Run: headless pygame with SDL's dummy video driver; simulated clock (each Clock.tick advances the game by its frame time, no real sleeping); random seed 0; keys injected as events and as key.get_pressed() state; no mouse input.
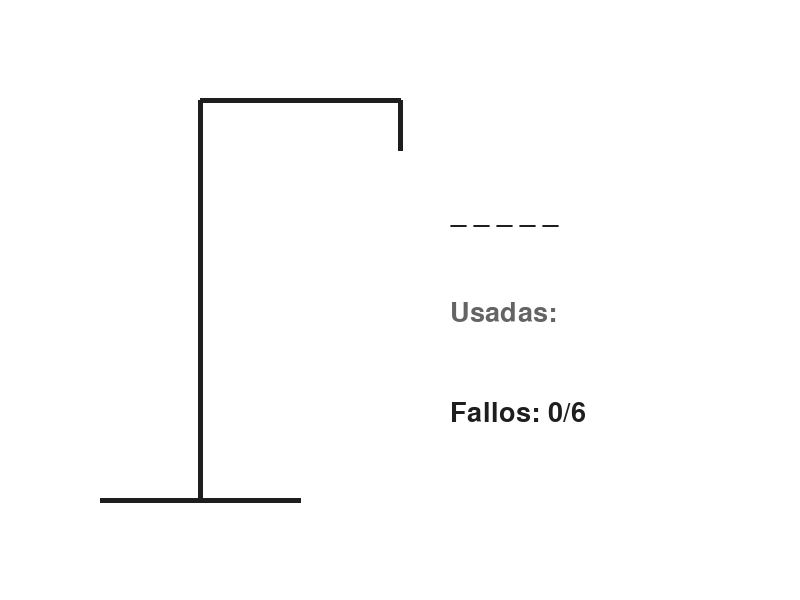
Frame 1 of 4 · flips 1–60 · no input
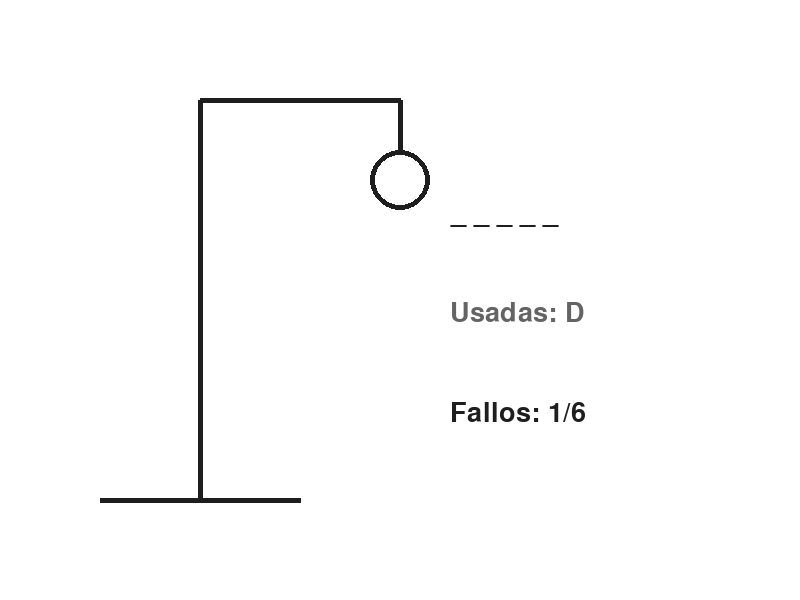
Frame 2 of 4 · flips 61–180 · tapped SPACE, RETURN · held RIGHT (→), D
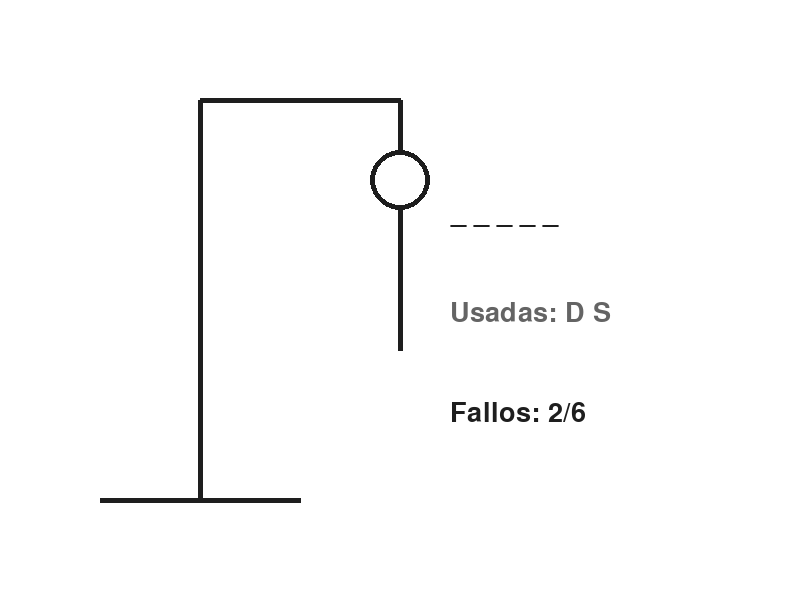
Frame 3 of 4 · flips 181–300 · held DOWN (↓), S
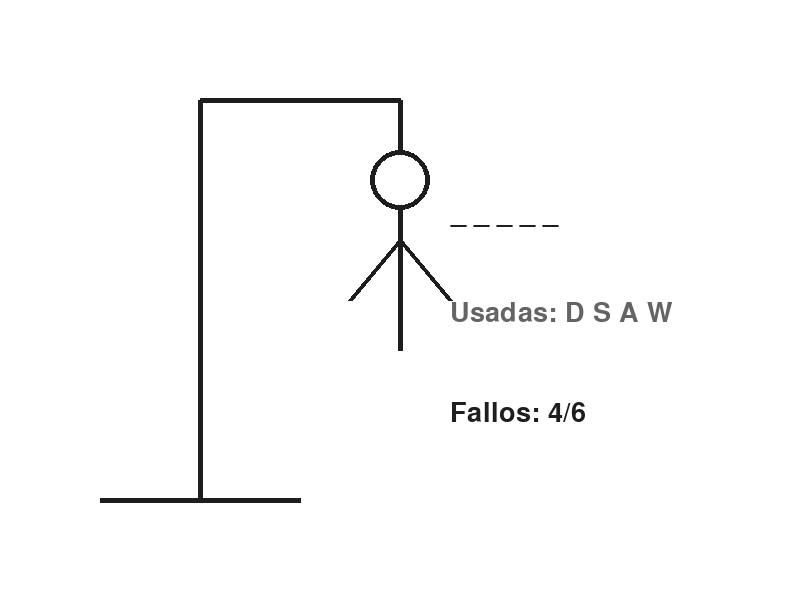
Frame 4 of 4 · flips 301–420 · held LEFT (←), A, UP (↑), W

The pygame program that drew these frames:

import pygame
import random
import sys

# --- CONFIGURACIÓN INICIAL ---
pygame.init()

ANCHO, ALTO = 800, 600
pantalla = pygame.display.set_mode((ANCHO, ALTO))
pygame.display.set_caption("Juego del Ahorcado - Versión Sencilla")

# Colores y Fuente
BLANCO = (255, 255, 255)
NEGRO = (30, 30, 30)
ROJO = (231, 76, 60)
VERDE = (46, 204, 113)
GRIS = (100, 100, 100)

FUENTE = pygame.font.SysFont("Arial", 40)

def main():
    # 1. Configuración de la partida
    palabras = ["PYTHON", "AHORCADO", "CODIGO", "JUEGO", "SISTEMA", "TECLADO"]
    secreta = random.choice(palabras)
    
    adivinadas = []
    usadas = []
    fallos = 0
    
    reloj = pygame.time.Clock()
    terminado = False

    # --- BUCLE DEL JUEGO ---
    while True:
        pantalla.fill(BLANCO)
        
        # 2. Gestión de Entradas (Teclado y Ventana)
        for evento in pygame.event.get():
            if evento.type == pygame.QUIT:
                pygame.quit()
                sys.exit()
            
            if evento.type == pygame.KEYDOWN:
                # Si el juego terminó, pulsar cualquier tecla reinicia la partida
                if terminado:
                    main()
                
                # Capturamos la letra pulsada
                letra = pygame.key.name(evento.key).upper()
                
                # Validamos que sea una letra y no se haya usado antes
                if len(letra) == 1 and letra.isalpha() and letra not in usadas:
                    usadas.append(letra)
                    if letra in secreta:
                        adivinadas.append(letra)
                    else:
                        fallos += 1

        # 3. Dibujar la Horca y el Personaje
        # Estructura de la horca (líneas negras)
        pygame.draw.line(pantalla, NEGRO, (100, 500), (300, 500), 5) # Base
        pygame.draw.line(pantalla, NEGRO, (200, 500), (200, 100), 5) # Poste vertical
        pygame.draw.line(pantalla, NEGRO, (200, 100), (400, 100), 5) # Poste horizontal
        pygame.draw.line(pantalla, NEGRO, (400, 100), (400, 150), 5) # Cuerda

        # Dibujo del personaje según el número de fallos
        if fallos >= 1: pygame.draw.circle(pantalla, NEGRO, (400, 180), 30, 5) # Cabeza
        if fallos >= 2: pygame.draw.line(pantalla, NEGRO, (400, 210), (400, 350), 5) # Cuerpo
        if fallos >= 3: pygame.draw.line(pantalla, NEGRO, (400, 240), (350, 300), 5) # Brazo Izquierdo
        if fallos >= 4: pygame.draw.line(pantalla, NEGRO, (400, 240), (450, 300), 5) # Brazo Derecho
        if fallos >= 5: pygame.draw.line(pantalla, NEGRO, (400, 350), (350, 420), 5) # Pierna Izquierda
        if fallos >= 6: pygame.draw.line(pantalla, NEGRO, (400, 350), (450, 420), 5) # Pierna Derecha

        # 4. Mostrar Palabra Oculta y Estado
        # Creamos la cadena con guiones y letras adivinadas
        guiones = " ".join([l if l in adivinadas else "_" for l in secreta])
        
        txt_palabra = FUENTE.render(guiones, True, NEGRO)
        pantalla.blit(txt_palabra, (450, 200))
        
        txt_usadas = FUENTE.render(f"Usadas: {' '.join(usadas)}", True, GRIS)
        pantalla.blit(txt_usadas, (450, 300))
        
        # El contador de fallos se pone rojo si quedan pocos intentos
        color_fallos = ROJO if fallos >= 5 else NEGRO
        txt_intentos = FUENTE.render(f"Fallos: {fallos}/6", True, color_fallos)
        pantalla.blit(txt_intentos, (450, 400))

        # 5. Comprobar Victoria o Derrota
        if "_" not in guiones:
            msg = FUENTE.render("¡GANASTE! Pulsa para reiniciar", True, VERDE)
            pantalla.blit(msg, (200, 530))
            terminado = True
            
        elif fallos >= 6:
            msg = FUENTE.render(f"PERDISTE. Era: {secreta}. ¿Reiniciar?", True, ROJO)
            pantalla.blit(msg, (150, 530))
            terminado = True

        # Actualizar pantalla
        pygame.display.flip()
        reloj.tick(30)

if __name__ == "__main__":
    main()
